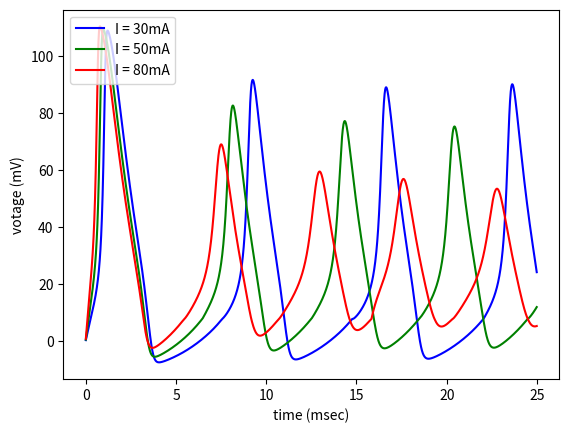

Write the Python code that produced this figure.
import numpy as np
import matplotlib.pyplot as plt

class LIF(object):
    #leaky integrate-and-fire model
    #C_m \frac{dV}{dt} = I(t) - frac{V_m (t)}{R_m}
    def __init__(self, capitance = 1, resistance = 20, vRest = -65, vThreshold = 5, dt = 0.01, leaky = True):
        #float capitance: C_m
        #float resistance: R_m
        #float vRest: rest votage V_r
        #float vThreshold: threshold votage V_t
        #float dt: simulation step size, msec
        #bool leaky: True: leaky integrate-and-fire model; False: leaky-free integrate-and-fire model 
        super(LIF, self).__init__()
        self.capitance = capitance
        self.resistance = resistance
        self.vThreshold = vThreshold
        self.vRest = vRest
        self.dt = dt
        self.leakyFactor = 1 if leaky else 0
        return

    def _update(self, tempCurrent, tempVotage):
        #IN
        #np.ndarray tempCurrent, dtype = np.float64, shape = (1, n): n different input current
        #np.ndarray tempVotage, dtype = np.float64, shape = (1, n): n different membrance potential
        #OUT
        #np.ndarray tempVotage, dtype = np.float64, shpape = (1, n): updated membrance potential
        #np.ndarray spike, dtype = np.bool, shpape = (1, n): True: fire; False: not fire

        #dV = (I(t) - frac{v_m (t)}{R_m}) * dt / C_m
        dV = (tempCurrent - self.leakyFactor * tempVotage / self.resistance) * self.dt / self.capitance
        tempVotage = tempVotage + dV

        #get spike and reset
        spike = tempVotage >= self.vThreshold
        tempVotage[spike] = self.vRest
        return tempVotage, spike

    def simulate(self, current):
        #IN
        #np.ndarray current, dtype = np.float64, shape = (k, n): input current, |t| = k * dt, n different currents
        #OUT
        #np.ndarray votage, dtype = np.float64, shape = (k, n): membrance potential
        #np.ndarray spike, dtype = np.bool, shape = (k, n): spiking behavior
        self.votage = np.empty_like(current, dtype = np.float64)
        self.spike = np.empty_like(current, dtype = np.bool)
        self.stepNum, self.simulationNum = current.shape
        
        #init v
        tempVotage = np.full((1, self.simulationNum), self.vRest, dtype = np.float64)
        #loop
        for i in range(self.stepNum):
            self.votage[i], self.spike[i] = self._update(current[i], tempVotage)
            tempVotage = self.votage[i]
        return self.votage, self.spike

    def getFiringNum(self):
        return np.sum(self.spike, axis = 0)

    def plot(self, currentList):
        #list currentList: [float current]
        color = ['b', 'g', 'r', 'c', 'm', 'y']
        if self.simulationNum > len(color):
            print('E: too many currents')
            exit(-1)

        time = np.array(range(self.stepNum), dtype = np.float64) * self.dt
        for i in range(self.simulationNum):
            line, = plt.plot(time, self.votage[:, i], c = color[i])
            point = plt.scatter(time[self.spike[:, i]], np.full(np.sum(self.spike[:, i]), self.vThreshold, dtype = np.float64), c = color[i], marker = 'o')
            line.set_label('I = ' + str(currentList[i]) + 'mA')
            point.set_label('spiking indicator')
        plt.xlabel('time (msec)')
        plt.ylabel('votage (mV)')
        plt.legend(loc = 2)
        plt.show()
        return

class Izhikevich(object):
    #Izhikevich model
    #frac{dv}{dt} = 0.04 v^2 + 5 v + 140 - u + I
    #frac{du}{dt} = a (b v - u)
    def __init__(self, a = 0.02, b = 0.2, c = -65, d = 2, vThreshold = 30, dt = 0.01):
        #float a: time scale of u
        #float b: sensitivity of u to v
        #float c: after-spike reset v
        #float d: after-spike reset u
        super(Izhikevich, self).__init__()
        self.a = a
        self.b = b
        self.c = c
        self.d = d
        self.vThreshold = vThreshold
        self.dt = dt
        self.halfDt = self.dt / 2 #used for update v stably
        return

    def _update(self, tempCurrent, tempVotage, tempU):
        #IN
        #np.ndarray tempCurrent, dtype = np.float64, shape = (1, n): n different input currents
        #np.ndarray tempVotage, dtype = np.float64, shape = (1, n): n different membrance potentials
        #np.ndarray tempU, dtype = np.float64, shape = (1, n): n different recovary variables
        #OUT
        #np.ndarray tempVotage, dtype = np.float64, shpape = (1, n): updated membrance potential
        #np.ndarray tempU, dtype = np.float64, shape = (1, n): updated recovary variables
        #np.ndarray spike, dtype = np.bool, shpape = (1, n): True: fire; False: not fire

        #update V first half
        dV = (0.04 * np.square(tempVotage) + 5 * tempVotage + 140 - tempU + tempCurrent) * self.halfDt
        tempVotage = tempVotage + dV

        #update U
        dU = self.a * (self.b * tempVotage - tempU) * self.dt
        tempU = tempU + dU

        #update V second half
        dV = (0.04 * np.square(tempVotage) + 5 * tempVotage + 140 - tempU + tempCurrent) * self.halfDt
        tempVotage = tempVotage + dV

        #get spike and reset
        spike = tempVotage >= self.vThreshold
        tempVotage[spike] = self.c
        tempU[spike] = tempU[spike] + self.d
        return tempVotage, tempU, spike

    def simulate(self, current):
        #IN
        #np.ndarray current, dtype = np.float64, shape = (k, n): input current, |t| = k * dt, n different currents
        #OUT
        #np.ndarray votage, dtype = np.float64, shape = (k, n): membrance potential
        #np.ndarray spike, dtype = np.bool, shape = (k, n): spiking behavior
        self.votage = np.empty_like(current, dtype = np.float64)
        self.spike = np.empty_like(current, dtype = np.bool)
        self.stepNum, self.simulationNum = current.shape

        #init v, u
        tempVotage = np.full((1, self.simulationNum), self.c, dtype = np.float64)
        tempU = np.full((1, self.simulationNum), self.b * self.c, dtype = np.float64)
        #loop
        for i in range(self.stepNum):
            self.votage[i], tempU, self.spike[i] = self._update(current[i], tempVotage, tempU)
            tempVotage = self.votage[i]
        return self.votage, self.spike

    def getFiringNum(self):
        return np.sum(self.spike, axis = 0)

    def plot(self, currentList):
        #list currentList: [float current]
        color = ['b', 'g', 'r', 'c', 'm', 'y']
        if self.simulationNum > len(color):
            print('E: too many currents')
            exit(-1)

        time = np.array(range(self.stepNum), dtype = np.float64) * self.dt
        for i in range(self.simulationNum):
            line, = plt.plot(time, self.votage[:, i], c = color[i])
            point = plt.scatter(time[self.spike[:, i]], np.full(np.sum(self.spike[:, i]), self.vThreshold, dtype = np.float64), c = color[i], marker = 'o')
            line.set_label('I = ' + str(currentList[i]) + 'mA')
            point.set_label('spiking indicator')
        plt.xlabel('time (msec)')
        plt.ylabel('votage (mV)')
        plt.legend(loc = 2)
        plt.show()
        return
        
class HodgkinHuxley(object):
    #Hodgkin-Huxley model
    #refer to Hodgkin, A.L. and Huxley, A.F., 1952. A quantitative description of membrane current and its application to conduction and excitation in nerve. The Journal of physiology, 117(4), pp.500-544.
    #C \times \frac{dv}{dt} = I - g_{Na} m^3 h (V - V_{Na}) - g_{K} n^4 (V - V_{K}) - g_{L} (V - V_{L})
    #\frac{dm}{dt} = a_m(V) (1 - m) - b_m(V) m
    #\frac{dh}{dt} = a_h(V) (1 - n) - b_h(V) h
    #\frac{dn}{dt} = a_n(V) (1 - n) - b_n(V) n
    #a_m(V) = \frac{0.1 (25 - V)}{\exp(\frac{25 - V}{10}) - 1}
    #b_m(V) = 4 \exp(\frac{-V}{18})
    #a_h(V) = 0.07 \exp(\frac{-V}{20})
    #b_h(V) = \frac{1}{\exp(\frac{30 - V}{10} + 1)}
    #a_n(V) = \frac{0.01 (10 - V)}{\exp(10 - V) - 1}
    #b_n(V) = 0.125 \exp(\frac{-V}{80})
    def __init__(self, capitance = 1, gK = 36, gNa = 120, gL = 0.3, VK = -12, VNa = 115, VL = 10.6, dt = 0.01, TTX = False, pronase = False):
        super(HodgkinHuxley, self).__init__()
        self.capitance = capitance
        self.gK = gK
        self.gNa = gNa
        self.gL = gL
        self.VK = VK
        self.VNa = VNa
        self.VL = VL
        self.dt = dt
        self.TTX = TTX
        self.pronase = pronase

        self.vRest = 0
        self.mInit = 0.05
        self.hInit = 0.60
        self.nInit = 0.32
        return

    def _update(self, tempCurrent, tempVotage, tempM, tempH, tempN):
        #IN
        #np.ndarray tempCurrent, dtype = np.float64, shape = (1, n): n different input currents
        #np.ndarray tempVotage, dtype = np.float64, shape = (1, n): n different membrance potentials
        #np.ndarray tempM, dtype = np.float64, shape = (1, n): n different m values
        #np.ndarray tempH, dtype = np.float64, shape = (1, n): n different h values
        #np.ndarray tempN, dtype = np.float64, shape = (1, n): n different n values
        #OUT
        #np.ndarray tempVotage, dtype = np.float64, shpape = (1, n): updated membrance potential
        #np.ndarray tempM, dtype = np.float64, shape = (1, n): updated m values
        #np.ndarray tempH, dtype = np.float64, shape = (1, n): updated h values
        #np.ndarray tempN, dtype = np.float64, shape = (1, n): updated n values
        #np.ndarray spike, dtype = np.bool, shpape = (1, n): True: fire; False: not fire

        aM = 0.1 * (25 - tempVotage) / (np.exp((25 - tempVotage) / 10) - 1)
        bM = 4 * np.exp(-1 * tempVotage / 18)
        aH = 0.07 * np.exp(-1 * tempVotage / 20)
        bH = 1 / (np.exp((30 - tempVotage) / 10) + 1)
        aN = 0.01 * (10 - tempVotage) / (np.exp(10 - tempVotage) / 10 - 1)
        bN = 0.125 * np.exp(-1 * tempVotage / 80)

        dV = (tempCurrent - self.gK * np.power(tempN, 4) * (tempVotage - self.VK) - self.gNa * np.power(tempM, 3) * tempH * (tempVotage - self.VNa) - self.gL * (tempVotage - self.VL)) / self.capitance * self.dt
        dM = (aM * (1 - tempM) - bM * tempM) * self.dt
        dH = (aH * (1 - tempH) - bH * tempH) * self.dt
        dN = (aN * (1 - tempN) - bN * tempN) * self.dt

        tempVotage = tempVotage + dV
        tempM = tempM + dM
        tempH = tempH + dH
        tempN = tempN + dN
        return tempVotage, tempM, tempH, tempN

    def simulate(self, current):
        #IN
        #np.ndarray current, dtype = np.float64, shape = (k, n): input current, |t| = k * dt, n different currents
        #OUT
        #np.ndarray votage, dtype = np.float64, shape = (k, n): membrance potential
        self.votage = np.empty_like(current, dtype = np.float64)
        self.stepNum, self.simulationNum = current.shape

        #init v, u
        tempVotage = np.full((1, self.simulationNum), self.vRest, dtype = np.float64)
        tempM = np.full((1, self.simulationNum), self.mInit, dtype = np.float64)
        tempH = np.full((1, self.simulationNum), self.hInit, dtype = np.float64)
        tempN = np.full((1, self.simulationNum), self.nInit, dtype = np.float64)
        #loop
        for i in range(self.stepNum):
            self.votage[i], tempM, tempH, tempN = self._update(current[i], tempVotage, tempM, tempH, tempN)
            tempVotage = self.votage[i]
        return self.votage

    def plot(self, currentList):
        #list currentList: [float current]
        color = ['b', 'g', 'r', 'c', 'm', 'y']
        if self.simulationNum > len(color):
            print('E: too many currents')
            exit(-1)

        time = np.array(range(self.stepNum), dtype = np.float64) * self.dt
        for i in range(self.simulationNum):
            line, = plt.plot(time, self.votage[:, i], c = color[i])
            line.set_label('I = ' + str(currentList[i]) + 'mA')
        plt.xlabel('time (msec)')
        plt.ylabel('votage (mV)')
        plt.legend(loc = 2)
        plt.show()
        return    
        

def Q1(currentList, timeWindow, capitance, resistance, vThreshold, vRest, dt = 0.01, leaky = True):
    #IN
    #list currentList: [float current]
    #float timeWindow: simulation time
    #float capitance: C_m
    #float resistance: R_m
    #float vThreshold: threshold votage V_t
    #float vRest: rest votage V_r
    #float dt: simulation step size, msec
    #bool leaky: True: leaky integrate-and-fire model; False: leaky-free integrate-and-fire model 

    #preprocessing
    stepNum = int(np.ceil(timeWindow / dt))
    simulationNum = len(currentList)

    #init input current
    current = np.empty((stepNum, simulationNum), dtype = np.float64)
    for i in range(simulationNum):
        current[:, i] = currentList[i]

    #init LIF model
    lif = LIF(capitance, resistance, vThreshold, vRest, dt = 0.01, leaky = True)

    #simulate and plot
    lif.simulate(current)
    lif.plot(currentList)
    return

def Q2(minCurrent, maxCurrent, currentStepSize, timeWindow, capitance, resistance, vThreshold, vRest, dt = 0.01, leaky = True):
    #preprocessing
    stepNum = int(np.ceil(timeWindow / dt))
    simulationNum = int(np.ceil((maxCurrent - minCurrent) / currentStepSize))
    currentList = np.array(range(simulationNum), dtype = np.float64) * currentStepSize + minCurrent
    
    #init input current
    current = np.empty((stepNum, simulationNum), dtype = np.float64)
    for i in range(simulationNum):
        current[:, i] = currentList[i]

    #init LIF model
    lif = LIF(capitance, resistance, vThreshold, vRest, dt, leaky)
    #simulate
    lif.simulate(current)
    rate = lif.getFiringNum() / timeWindow * 1000

    #plot
    plt.plot(currentList, rate)
    plt.xlabel('current (mA)')
    plt.ylabel('firing rate (Hz)')
    plt.show()

def Q4(currentList, timeWindow, a = 0.02, b = 0.2, c = -65, d = 2, vThreshold = 30, dt = 0.01):
    #IN
    #list currentList: [float current]
    #float timeWindow: simulation time
    #float capitance: C_m
    #float resistance: R_m
    #float vThreshold: threshold votage V_t
    #float vRest: rest votage V_r
    #float dt: simulation step size, msec
    #bool leaky: True: leaky integrate-and-fire model; False: leaky-free integrate-and-fire model 

    #preprocessing
    stepNum = int(np.ceil(timeWindow / dt))
    simulationNum = len(currentList)

    #init input current
    current = np.empty((stepNum, simulationNum), dtype = np.float64)
    for i in range(simulationNum):
        current[:, i] = currentList[i]

    #init LIF model
    izhikevich = Izhikevich(a, b, c, d, vThreshold, dt)

    #simulate and plot
    izhikevich.simulate(current)
    izhikevich.plot(currentList)
    return

def Q5(currentList, timeWindow, capitance = 1, gK = 36, gNa = 120, gL = 0.3, VK = -12, VNa = 115, VL = 10.6, dt = 0.01, TTX = False, pronase = False):
    #IN
    #list currentList: [float current]
    #float timeWindow: simulation time
    #float capitance: C_m
    #float resistance: R_m
    #float vThreshold: threshold votage V_t
    #float vRest: rest votage V_r
    #float dt: simulation step size, msec
    #bool leaky: True: leaky integrate-and-fire model; False: leaky-free integrate-and-fire model 

    #preprocessing
    stepNum = int(np.ceil(timeWindow / dt))
    simulationNum = len(currentList)

    #init input current
    current = np.empty((stepNum, simulationNum), dtype = np.float64)
    for i in range(simulationNum):
        current[:, i] = currentList[i]

    #init LIF model
    HH = HodgkinHuxley(capitance, gK, gNa, gL, VK, VNa, VL, dt, TTX, pronase)

    #simulate and plot
    HH.simulate(current)
    HH.plot(currentList)
    return

if __name__ == '__main__':
    # currentList = [0.3, 0.4, 0.5]
    # timeWindow = 1000
    # capitance = 1
    # resistance = 20
    # vRest = -65
    # vThreshold = 5
    # Q1(currentList, timeWindow, capitance, resistance, vRest, vThreshold, dt = 0.01, leaky = True)

    # minCurrent = 0.1
    # maxCurrent = 1
    # currentStepSize = 0.1
    # Q2(minCurrent, maxCurrent, currentStepSize, timeWindow, capitance, resistance, vRest, vThreshold, dt = 0.01, leaky = True)

    # currentList = [4, 5, 6]
    # timeWindow = 1000
    # a = 0.02
    # b = 0.2
    # c = -65
    # d = 2
    # vThreshold = 30
    # Q4(currentList, timeWindow, a, b, c, d, vThreshold, dt = 0.01)

    currentList = [30, 50, 80]
    timeWindow = 25
    capitance = 1
    gK = 36
    gNa = 120
    gL = 0.3
    VK = -12
    VNa = 115
    VL = 10.6
    Q5(currentList, timeWindow, capitance, gK, gNa, gL, VK, VNa, VL, dt = 0.01, TTX = False, pronase = False)